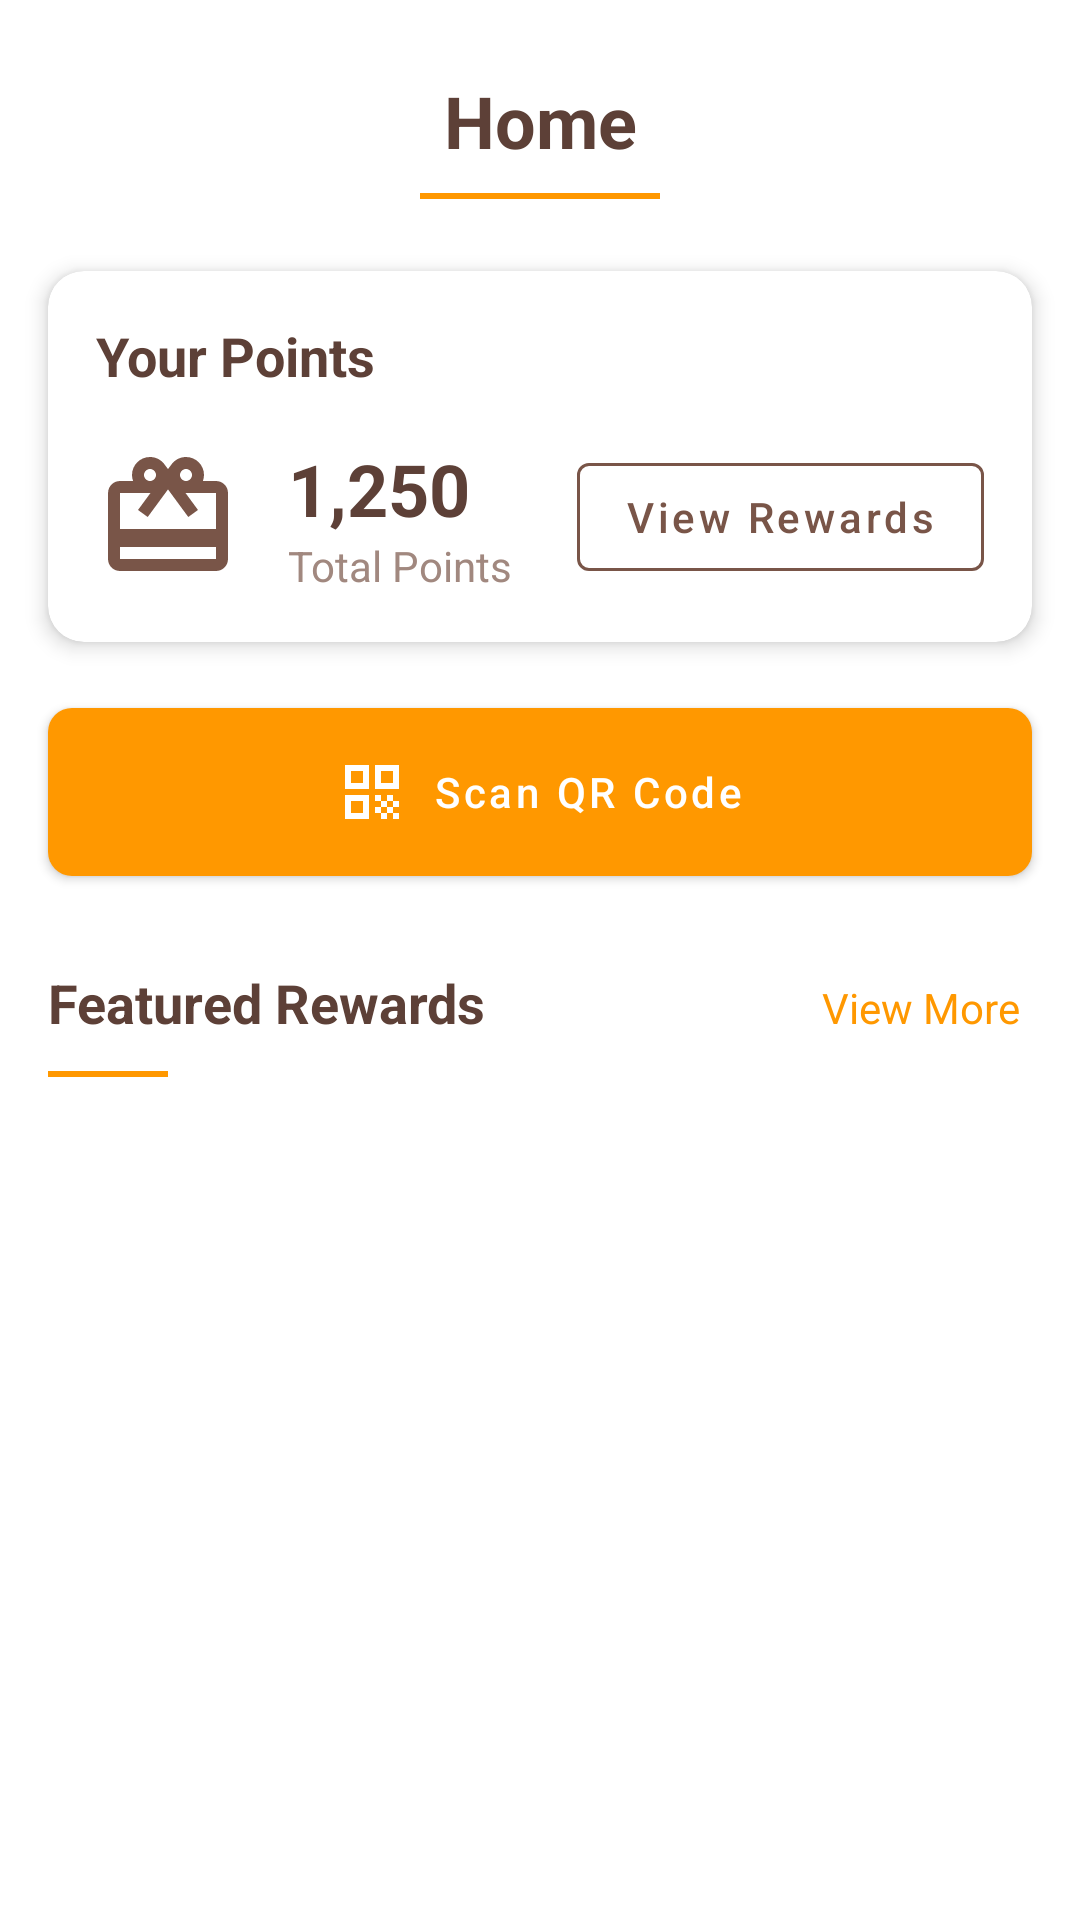

Reconstruct the res/layout file that produces this screen, plus the resources it refers to.
<!-- AndroidManifest.xml: application theme Theme.PointBrewProject -->
<!-- res/layout/fragment_home.xml -->
<?xml version="1.0" encoding="utf-8"?>
<androidx.core.widget.NestedScrollView xmlns:android="http://schemas.android.com/apk/res/android"
    xmlns:app="http://schemas.android.com/apk/res-auto"
    xmlns:tools="http://schemas.android.com/tools"
    android:layout_width="match_parent"
    android:layout_height="match_parent"
    android:background="@color/white"
    android:fillViewport="true"
    tools:context=".ui.home.HomeFragment">

    <androidx.constraintlayout.widget.ConstraintLayout
        android:layout_width="match_parent"
        android:layout_height="match_parent"
        android:paddingBottom="24dp">

        
        <TextView
            android:id="@+id/title_text"
            android:layout_width="wrap_content"
            android:layout_height="wrap_content"
            android:layout_marginTop="24dp"
            android:text="Home"
            android:textColor="@color/coffee_dark"
            android:textSize="24sp"
            android:textStyle="bold"
            app:layout_constraintEnd_toEndOf="parent"
            app:layout_constraintStart_toStartOf="parent"
            app:layout_constraintTop_toTopOf="parent" />

        <View
            android:id="@+id/title_divider"
            android:layout_width="80dp"
            android:layout_height="2dp"
            android:layout_marginTop="8dp"
            android:background="@color/coffee_accent"
            app:layout_constraintEnd_toEndOf="parent"
            app:layout_constraintStart_toStartOf="parent"
            app:layout_constraintTop_toBottomOf="@+id/title_text" />

        
        <androidx.cardview.widget.CardView
            android:id="@+id/points_card"
            android:layout_width="match_parent"
            android:layout_height="wrap_content"
            android:layout_marginStart="16dp"
            android:layout_marginTop="24dp"
            android:layout_marginEnd="16dp"
            app:cardCornerRadius="12dp"
            app:cardElevation="4dp"
            app:layout_constraintTop_toBottomOf="@+id/title_divider">

            <LinearLayout
                android:layout_width="match_parent"
                android:layout_height="wrap_content"
                android:orientation="vertical"
                android:padding="16dp">

                <TextView
                    android:layout_width="match_parent"
                    android:layout_height="wrap_content"
                    android:text="Your Points"
                    android:textColor="@color/coffee_dark"
                    android:textSize="18sp"
                    android:textStyle="bold" />

                <LinearLayout
                    android:layout_width="match_parent"
                    android:layout_height="wrap_content"
                    android:layout_marginTop="16dp"
                    android:gravity="center_vertical"
                    android:orientation="horizontal">

                    <ImageView
                        android:layout_width="48dp"
                        android:layout_height="48dp"
                        android:src="@drawable/ic_reward"
                        app:tint="@color/coffee_medium" />

                    <LinearLayout
                        android:layout_width="0dp"
                        android:layout_height="wrap_content"
                        android:layout_marginStart="16dp"
                        android:layout_weight="1"
                        android:orientation="vertical">

                        <TextView
                            android:id="@+id/points_value"
                            android:layout_width="wrap_content"
                            android:layout_height="wrap_content"
                            android:text="1,250"
                            android:textColor="@color/coffee_dark"
                            android:textSize="24sp"
                            android:textStyle="bold" />

                        <TextView
                            android:layout_width="wrap_content"
                            android:layout_height="wrap_content"
                            android:text="Total Points"
                            android:textColor="@color/coffee_light"
                            android:textSize="14sp" />
                    </LinearLayout>

                    <com.google.android.material.button.MaterialButton
                        android:id="@+id/view_rewards_button"
                        style="@style/Widget.MaterialComponents.Button.OutlinedButton"
                        android:layout_width="wrap_content"
                        android:layout_height="wrap_content"
                        android:text="View Rewards"
                        android:textAllCaps="false"
                        android:textColor="@color/coffee_medium"
                        app:strokeColor="@color/coffee_medium" />
                </LinearLayout>
            </LinearLayout>
        </androidx.cardview.widget.CardView>

        
        <com.google.android.material.button.MaterialButton
            android:id="@+id/scan_qr_code_button"
            style="@style/Widget.MaterialComponents.Button"
            android:layout_width="match_parent"
            android:layout_height="wrap_content"
            android:layout_marginStart="16dp"
            android:layout_marginTop="16dp"
            android:layout_marginEnd="16dp"
            android:padding="16dp"
            android:text="Scan QR Code"
            android:textAllCaps="false"
            android:textColor="@color/white"
            app:backgroundTint="@color/coffee_accent"
            app:cornerRadius="8dp"
            app:icon="@drawable/ic_qr_code"
            app:iconGravity="textStart"
            app:iconPadding="8dp"
            app:iconTint="@color/white"
            app:layout_constraintTop_toBottomOf="@+id/points_card" />

        
        <LinearLayout
            android:id="@+id/featured_header_container"
            android:layout_width="match_parent"
            android:layout_height="wrap_content"
            android:layout_marginStart="16dp"
            android:layout_marginTop="24dp"
            android:layout_marginEnd="16dp"
            android:orientation="horizontal"
            app:layout_constraintTop_toBottomOf="@+id/scan_qr_code_button">

            <TextView
                android:id="@+id/featured_header"
                android:layout_width="0dp"
                android:layout_height="wrap_content"
                android:layout_weight="1"
                android:text="Featured Rewards"
                android:textColor="@color/coffee_dark"
                android:textSize="18sp"
                android:textStyle="bold" />

            <TextView
                android:id="@+id/view_more_rewards"
                android:layout_width="wrap_content"
                android:layout_height="wrap_content"
                android:padding="4dp"
                android:text="View More"
                android:textColor="@color/coffee_accent"
                android:textSize="14sp" />
        </LinearLayout>

        <View
            android:id="@+id/featured_divider"
            android:layout_width="40dp"
            android:layout_height="2dp"
            android:layout_marginTop="8dp"
            android:background="@color/coffee_accent"
            app:layout_constraintStart_toStartOf="@+id/featured_header_container"
            app:layout_constraintTop_toBottomOf="@+id/featured_header_container" />

        <androidx.recyclerview.widget.RecyclerView
            android:id="@+id/featured_rewards_recycler"
            android:layout_width="match_parent"
            android:layout_height="wrap_content"
            android:layout_marginTop="16dp"
            android:clipToPadding="false"
            android:paddingStart="16dp"
            android:paddingEnd="16dp"
            app:layout_constraintTop_toBottomOf="@+id/featured_divider" />

    </androidx.constraintlayout.widget.ConstraintLayout>
</androidx.core.widget.NestedScrollView>
<!-- resources referenced by this layout -->
<resources>
  <color name="coffee_accent">#FF9800</color>
  <color name="coffee_dark">#5D4037</color>
  <color name="coffee_light">#A1887F</color>
  <color name="coffee_medium">#795548</color>
  <color name="white">#FFFFFF</color>
  <!-- drawable ic_qr_code (drawable) -->
  <?xml version="1.0" encoding="utf-8"?>
  <vector xmlns:android="http://schemas.android.com/apk/res/android"
      android:width="24dp"
      android:height="24dp"
      android:viewportWidth="24"
      android:viewportHeight="24">
      <path
          android:fillColor="#FFFFFF"
          android:pathData="M3,11h8V3H3V11zM5,5h4v4H5V5z"/>
      <path
          android:fillColor="#FFFFFF"
          android:pathData="M3,21h8v-8H3V21zM5,15h4v4H5V15z"/>
      <path
          android:fillColor="#FFFFFF"
          android:pathData="M13,3v8h8V3H13zM19,9h-4V5h4V9z"/>
      <path
          android:fillColor="#FFFFFF"
          android:pathData="M19,19h2v2h-2z"/>
      <path
          android:fillColor="#FFFFFF"
          android:pathData="M13,13h2v2h-2z"/>
      <path
          android:fillColor="#FFFFFF"
          android:pathData="M15,15h2v2h-2z"/>
      <path
          android:fillColor="#FFFFFF"
          android:pathData="M13,17h2v2h-2z"/>
      <path
          android:fillColor="#FFFFFF"
          android:pathData="M15,19h2v2h-2z"/>
      <path
          android:fillColor="#FFFFFF"
          android:pathData="M17,17h2v2h-2z"/>
      <path
          android:fillColor="#FFFFFF"
          android:pathData="M17,13h2v2h-2z"/>
      <path
          android:fillColor="#FFFFFF"
          android:pathData="M19,15h2v2h-2z"/>
  </vector>
  <!-- drawable ic_reward (drawable) -->
  <?xml version="1.0" encoding="utf-8"?>
  <vector xmlns:android="http://schemas.android.com/apk/res/android"
      android:width="24dp"
      android:height="24dp"
      android:viewportWidth="24"
      android:viewportHeight="24">
      <path
          android:fillColor="#FFFFFF"
          android:pathData="M20,6h-2.18c0.11,-0.31 0.18,-0.65 0.18,-1 0,-1.66 -1.34,-3 -3,-3 -1.05,0 -1.96,0.54 -2.5,1.35l-0.5,0.67 -0.5,-0.68C10.96,2.54 10.05,2 9,2 7.34,2 6,3.34 6,5c0,0.35 0.07,0.69 0.18,1L4,6c-1.11,0 -1.99,0.89 -1.99,2L2,19c0,1.11 0.89,2 2,2h16c1.11,0 2,-0.89 2,-2L22,8c0,-1.11 -0.89,-2 -2,-2zM15,4c0.55,0 1,0.45 1,1s-0.45,1 -1,1 -1,-0.45 -1,-1 0.45,-1 1,-1zM9,4c0.55,0 1,0.45 1,1s-0.45,1 -1,1 -1,-0.45 -1,-1 0.45,-1 1,-1zM20,19L4,19v-2h16v2zM20,14L4,14L4,8h5.08L7,10.83 8.62,12 12,7.4 15.38,12 17,10.83 14.92,8L20,8v6z"/>
  </vector>
  <style name="Theme.PointBrewProject" parent="Theme.MaterialComponents.Light.NoActionBar">
          
          <item name="colorPrimary">@color/primary</item>
          <item name="colorPrimaryVariant">@color/primary_dark</item>
          <item name="colorOnPrimary">@color/white</item>
          
          <item name="colorSecondary">@color/accent</item>
          <item name="colorSecondaryVariant">@color/accent_light</item>
          <item name="colorOnSecondary">@color/black</item>
          
          <item name="android:statusBarColor">?attr/colorPrimaryVariant</item>
          
      </style>
  <color name="primary">#5E35B1</color>
  <color name="primary_dark">#4527A0</color>
  <color name="accent">#FF6E40</color>
  <color name="accent_light">#FFB4A1</color>
  <color name="black">#FF000000</color>
</resources>
